Run: headless pygame with SDL's dummy video driver; simulated clock (each Clock.tick advances the game by its frame time, no real sleeping); random seed 0; keys injected as events and as key.get_pressed() state; no mouse input.
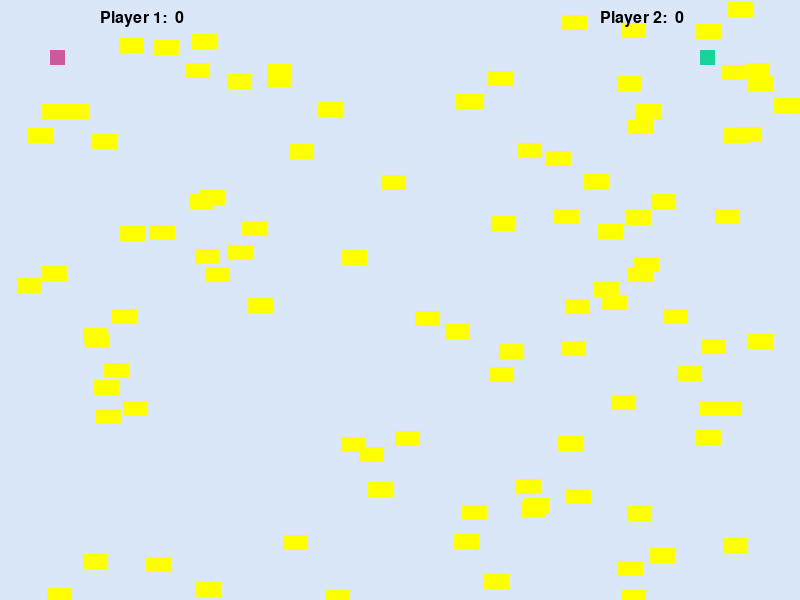
Frame 1 of 4 · flips 1–60 · no input
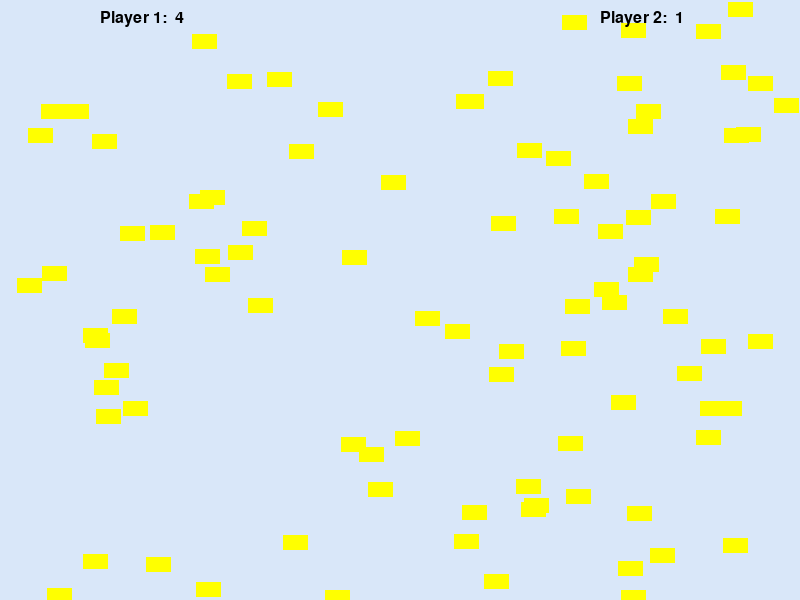
Frame 2 of 4 · flips 61–180 · tapped SPACE, RETURN · held RIGHT (→), D
Frame 3 of 4 · flips 181–300 · held DOWN (↓), S · screen unchanged from frame 2, image omitted
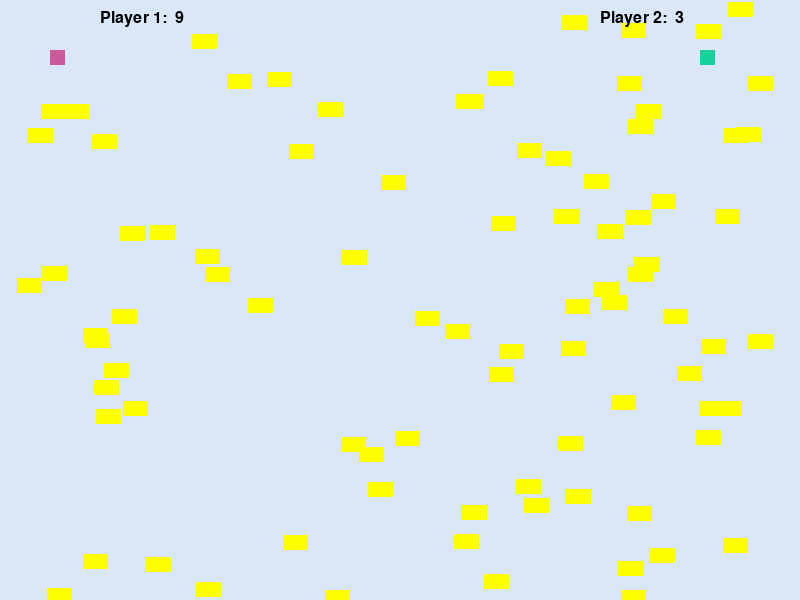
Frame 4 of 4 · flips 301–420 · held LEFT (←), A, UP (↑), W

The pygame program that drew these frames:


# First Python game

# import modules
import pygame
import random

# Our constants
# We define a number of colours
# RGB values (Red, Green, Blue) 0...255
BLACK   = (0  ,   0,   0)
WHITE   = (255, 255, 255)
BLUE    = (217, 231, 249)
GOLD    = (255, 255,   0)
PURPLE  = (202,  90, 155)
GREEN   = ( 23, 210, 155)

# set speed
SPEED = 15

#################################
#  class for players
#  derived from class: pygame.sprite.Sprite
#################################
class Player(pygame.sprite.Sprite):
    """ The class is the player-controlled sprite. """

    # Methods
    def __init__(self, x, y, color=PURPLE):
        """Constructor function"""
        # Call the parent's constructor
        super().__init__()

        # Set height, width
        self.image = pygame.Surface([15, 15])
        self.image.fill(color)

        # Make our top-left corner the passed-in location.
        self.rect = self.image.get_rect()
        self.rect.x = x
        self.rect.y = y

        # Set speed vector
        self.change_x = 0
        self.change_y = 0

        # score
        self.score = 0

    # function to change speed of Player
    def changeSpeed(self, x, y):
        """ Change the speed of the player"""
        self.change_x += x
        self.change_y += y

    # update position (will be called every time we go through the
    # while loop (see below)
    def update(self):
        """ Find a new position for the player"""
        self.rect.x += self.change_x
        self.rect.y += self.change_y


#################################
#  class for gold pieces
#  derived from class: pygame.sprite.Sprite
#################################
class Gold(pygame.sprite.Sprite):
    """ our gold class. """

    # -- Methods
    def __init__(self, x, y):
        """Constructor function"""
        # Call the parent's constructor
        super().__init__()

        # Set height, width
        self.image = pygame.Surface([25, 15]) # rectangle size
        self.image.fill(GOLD) # colore defined above

        # Make our top-left corner the passed-in location.
        self.rect = self.image.get_rect()
        self.rect.x = x
        self.rect.y = y



#################################
# Call this function so the Pygame library can initialize itself
pygame.init()

# init font
# this is needed to render fonts on the screen (e.g., to show the score)
pygame.font.init()
myfont = pygame.font.SysFont("Helvetica", 24)

# init a clock
# need to keep a constant FPS (frames per second)
clock = pygame.time.Clock()

# Create an 800x600 sized screen
Screen = pygame.display.set_mode([800, 600])

# Set the title of the window
pygame.display.set_caption('Our Game')

# Create the players (instances of the class Player)
Player1 = Player(50, 50)       # at position x=50, y=50 and default color
Player2 = Player(700, 50,GREEN)
# list of all sprites in the game
AllSpritesList = pygame.sprite.Group()
# add players to the list
AllSpritesList.add(Player1)
AllSpritesList.add(Player2)

# init random positions for gold pieces
GoldNum = 100  # number of pieces
# make another sprite list only with gold pieces
# this is need to check if a player has touched a gold
ListofGold = pygame.sprite.Group();
for Index in range(0,GoldNum-1):
    x = random.randint(1,800) # random positions on the screen
    y = random.randint(1,600)
    c = Gold(x,y)
    AllSpritesList.add(c) # also add them to the list of all sprites
    ListofGold.add(c)


done = False
####################
# MAIN LOOP
####################
while not done:

    # check if there as been any evetn
    for event in pygame.event.get():
        if event.type == pygame.QUIT: # close window button has been pressed
            done = True

        # Set speed  to SPEED if a key pressed
        # object will keep this speed until key is released (see below)
        elif event.type == pygame.KEYDOWN:
                #################################
                # player 1 uses arrow keys
                #################################
            if event.key == pygame.K_a:
                Player1.changeSpeed(-SPEED, 0)
            elif event.key == pygame.K_d:
                Player1.changeSpeed(SPEED, 0)
            elif event.key == pygame.K_w:
                Player1.changeSpeed(0, -SPEED)
            elif event.key == pygame.K_s:
                Player1.changeSpeed(0,SPEED)
                #################################
                # player 2 uses keys a,d,w and s
                #################################
            elif event.key == pygame.K_LEFT:
                Player2.changeSpeed(-SPEED, 0)
            elif event.key == pygame.K_RIGHT:
                Player2.changeSpeed(SPEED, 0)
            elif event.key == pygame.K_UP:
                Player2.changeSpeed(0, -SPEED)
            elif event.key == pygame.K_DOWN:
                Player2.changeSpeed(0, SPEED)

        # Reset speed when key goes up
        # set speed back to zero, when button is released
        elif event.type == pygame.KEYUP:
            if event.key == pygame.K_a:
                Player1.changeSpeed(SPEED, 0)
            elif event.key == pygame.K_d:
                Player1.changeSpeed(-SPEED, 0)
            elif event.key == pygame.K_w:
                Player1.changeSpeed(0, SPEED)
            elif event.key == pygame.K_s:
                Player1.changeSpeed(0, -SPEED)
                 ############################
            elif event.key == pygame.K_LEFT:
                Player2.changeSpeed(SPEED, 0)
            elif event.key == pygame.K_RIGHT:
                Player2.changeSpeed(-SPEED, 0)
            elif event.key == pygame.K_UP:
                Player2.changeSpeed(0, SPEED)
            elif event.key == pygame.K_DOWN:
                Player2.changeSpeed(0, -SPEED)

    # This calls update on all the sprites
    # calls function update of all sprites
    AllSpritesList.update()

    # check for collision between Players and gold pieces
    # remove Gold if touched by player (True)
    Player1HitList = pygame.sprite.spritecollide(Player1, ListofGold, True)
    Player2HitList = pygame.sprite.spritecollide(Player2, ListofGold, True)

    # increase score by checking list of collisions.
    # if there has been now collision the list will be empty
    for item in Player1HitList:
        Player1.score += 1
    for item in Player2HitList:
        Player2.score += 1



    ########################
    # DRAW EVERYTHING
    ########################

    # Clear screen
    # redraw the background
    Screen.fill(BLUE)

    # Draw sprites
    # including players and gold
    AllSpritesList.draw(Screen)


    # Show score for players online
    # checkout http://www.pygame.org/docs/ref/font.html
    ScoreText1 = myfont.render("Player 1:  "+str(Player1.score), 1, (0,0,0))
    ScoreText2 = myfont.render("Player 2:  "+str(Player2.score), 1, (0,0,0))
    Screen.blit(ScoreText1, (100, 10)) # add on top of screen
    Screen.blit(ScoreText2, (600, 10)) # add on top of screen


    # Flip screen
    pygame.display.flip()

    # Pause to have same FPS
    clock.tick(60)


# when main loop is finished, quit pygame
pygame.quit()
